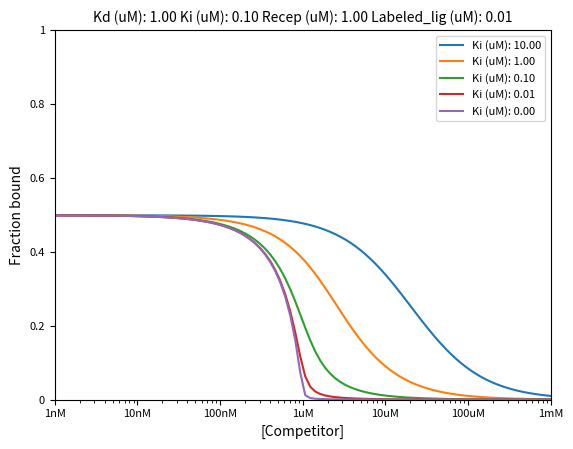

Write Python code to recreate this figure.
#!/usr/bin/env python3

# competitive_binding_sim.py

# Simulate binding curves for competitive binding events (fluorescence polarization)

# Reference:
# Michael H. A. Roehrl, Julia Y. Wang, and Gerhard Wagner, Biochemistry 43, 16056 (2004)

# Updated for Python 3 compatibility

import argparse
import numpy as np
import matplotlib.pyplot as plt
from itertools import repeat

parser = argparse.ArgumentParser(description="Plot simulated competitive binding curves for the input values")

parser.add_argument("-o", "--output", help="Output filename for plot", default="binding_sim.png") 
parser.add_argument("-kd", "--kd", help="Binding constant for the labeled ligand (micromolar)", default=1, type=float)
parser.add_argument("-ki", "--ki", help="Binding constant for the competitor (micromolar)", default=0.1, type=float) 
parser.add_argument("-rt", "--receptor_total", help="Concentration of receptor (normally protein; micromolar)", default=1, type=float)
parser.add_argument("-lt", "--ligand_total", help="Concentration of labeled ligand; micromolar", default=0.01, type=float)

args = parser.parse_args()

print("------------------------------------")
print("|    competitive_binding_sim.py    |")
print("|  plot simulated binding curves   |")
print("|      run with -h for help        |")
print("|           snf 1/2015             |")
print("------------------------------------\n\n")

print("Arguments:")
print(args)

xvals = np.logspace(-9, -3, 100)

def um_to_molar(val): 
    return val / 1_000_000.

def molar_to_um(val): 
    return val * 1_000_000.

k_d = um_to_molar(args.kd)
k_is = [um_to_molar(args.ki / i) for i in (0.01, 0.1, 1, 10, 100)]
r_t = um_to_molar(args.receptor_total)
l_st = um_to_molar(args.ligand_total)

def eqn17(l_t, k_i):
    d = k_d + k_i + l_st + l_t - r_t
    e = (l_t - r_t) * k_d + (l_st - r_t) * k_i + k_d * k_i
    f = -1 * k_d * k_i * r_t
    theta = np.arccos((-2 * d**3 + 9 * d * e - 27 * f) / (2 * np.sqrt((d**2 - 3*e)**3)))
    fsb = (2 * np.sqrt(d**2 - 3*e) * np.cos(theta / 3.) - d) / (3 * k_d + 2 * np.sqrt(d**2 - 3*e) * np.cos(theta / 3.) - d)
    return fsb

plots = [[eqn17(x, k_i) for x in xvals] for k_i in k_is]

fig, ax = plt.subplots()
for result in plots:
    plt.plot(xvals, result)
plt.title(f"Kd (uM): {args.kd:.2f} Ki (uM): {args.ki:.2f} Recep (uM): {args.receptor_total:.2f} Labeled_lig (uM): {args.ligand_total:.2f}", fontsize=10)
plt.axis([min(xvals), max(xvals), 0, 1])
ax.set_xscale("log")
ax.set_xticks([um_to_molar(i) for i in [0.001, 0.01, 0.1, 1, 10, 100, 1000]])
ax.set_xticklabels(["1nM", "10nM", "100nM", "1uM", "10uM", "100uM", "1mM"], fontsize=8)
ax.set_yticks(np.linspace(0, 1, 6))
ax.set_yticklabels(["0", "0.2", "0.4", "0.6", "0.8", "1"], fontsize=8)
ax.set_ylabel("Fraction bound") 
ax.set_xlabel("[Competitor]")
plt.legend([f"Ki (uM): {molar_to_um(k_i):.2f}" for k_i in k_is], fontsize=8)
plt.savefig(args.output)
plt.close(fig)
